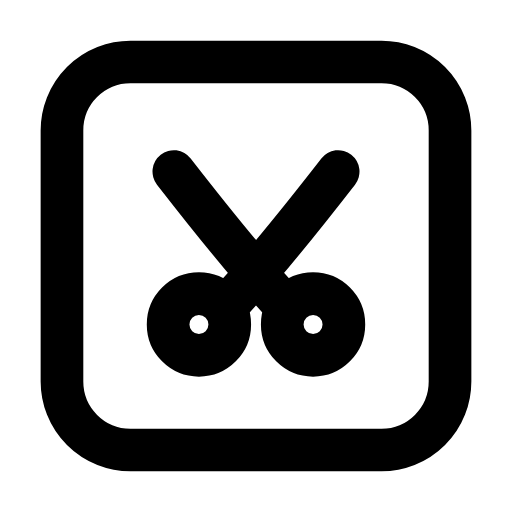
t = 0.00 s
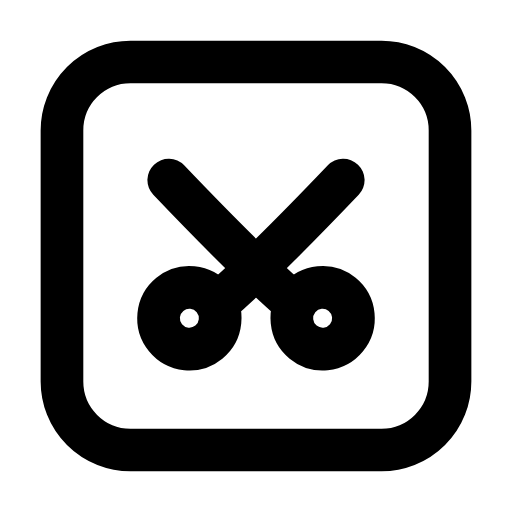
t = 0.28 s
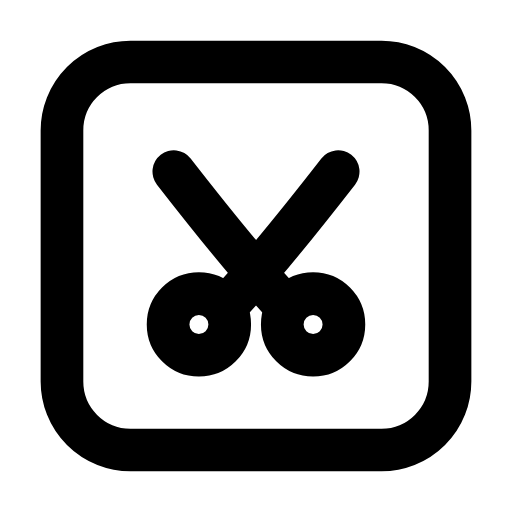
t = 0.56 s
t = 0.83 s: frame unchanged from t = 0.00 s, image omitted
t = 1.12 s: frame unchanged from t = 0.00 s, image omitted
t = 1.42 s: frame unchanged from t = 0.00 s, image omitted

The animated SVG that drew these frames (rendered in a browser with its animation timeline set to each time). Animation: 2 SMIL elements (animateTransform=2); one cycle of 1.70 s, repeats indefinitely.

<svg xmlns="http://www.w3.org/2000/svg" width="24" height="24" viewBox="0 0 24 24" fill="none"><g transform="translate(-0.84 -0.84) scale(1.07)"><rect stroke="currentColor" stroke-width="1.869" stroke-linecap="round" stroke-linejoin="round" fill="none" x="3.5" y="3.5" width="17" height="17" rx="3"></rect><g><animateTransform attributeName="transform" type="rotate" values="0 12 10.7;0 12 10.7;7 12 10.7;0 12 10.7;0 12 10.7;0 12 10.7;0 12 10.7;7 12 10.7;0 12 10.7;0 12 10.7;0 12 10.7" keyTimes="0;0.135;0.2475;0.36;0.45;0.6;0.66;0.735;0.81;0.9;1" dur="1.7s" repeatCount="indefinite" calcMode="spline" keySplines="0.16 1 0.3 1;0.16 1 0.3 1;0.16 1 0.3 1;0.16 1 0.3 1;0.16 1 0.3 1;0.16 1 0.3 1;0.16 1 0.3 1;0.16 1 0.3 1;0.16 1 0.3 1;0.16 1 0.3 1"/><circle stroke="currentColor" stroke-width="1.869" stroke-linecap="round" stroke-linejoin="round" fill="none" cx="9.5" cy="15" r="1.35"></circle><path stroke="currentColor" stroke-width="1.869" stroke-linecap="round" stroke-linejoin="round" fill="none" d="M10.7 14.2C12.4 12.4 14.2 10.1 15.6 8.3"></path></g><g><animateTransform attributeName="transform" type="rotate" values="0 12 10.7;0 12 10.7;-7 12 10.7;0 12 10.7;0 12 10.7;0 12 10.7;0 12 10.7;-7 12 10.7;0 12 10.7;0 12 10.7;0 12 10.7" keyTimes="0;0.135;0.2475;0.36;0.45;0.6;0.66;0.735;0.81;0.9;1" dur="1.7s" repeatCount="indefinite" calcMode="spline" keySplines="0.16 1 0.3 1;0.16 1 0.3 1;0.16 1 0.3 1;0.16 1 0.3 1;0.16 1 0.3 1;0.16 1 0.3 1;0.16 1 0.3 1;0.16 1 0.3 1;0.16 1 0.3 1;0.16 1 0.3 1"/><circle stroke="currentColor" stroke-width="1.869" stroke-linecap="round" stroke-linejoin="round" fill="none" cx="14.5" cy="15" r="1.35"></circle><path stroke="currentColor" stroke-width="1.869" stroke-linecap="round" stroke-linejoin="round" fill="none" d="M13.3 14.2C11.6 12.4 9.8 10.1 8.4 8.3"></path></g></g></svg>
